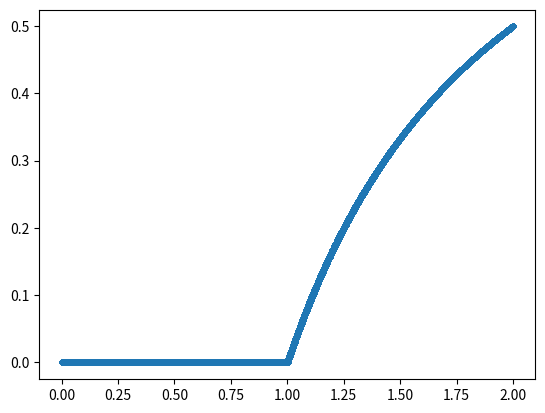

The matplotlib source for this figure:
# -*- coding: utf-8 -*-
"""
Created on Thu Jan 30 14:11:24 2020

@author: 967869@swansea.ac.uk
"""

#Imports ---------------------------------------------------------------------
import numpy as np
import matplotlib.pyplot as plt

#Define constants ------------------------------------------------------------

X=[]
Y=[]

#Define variables ------------------------------------------------------------

rate = 0
population = 0.2

#Law of the land -------------------------------------------------------------

def Law(r):
    global population
    population = r * population * ( 1 - population )
    #population = r - population**2
    return population

#Define functions ------------------------------------------------------------

def Cycle(r):
    global population
    for i in range(20000):
        Law(r)
    for i in range(20000,21000):
        X.append(rate)
        Y.append(Law(r))
    population= 0.2
        
def Scenario():
    global rate
    for i in range(1,2000):
        Cycle(rate)
        rate=i/1000

Scenario()

# Create the plot
plt.plot(X,Y,'.')

#Show the plot
plt.show()
